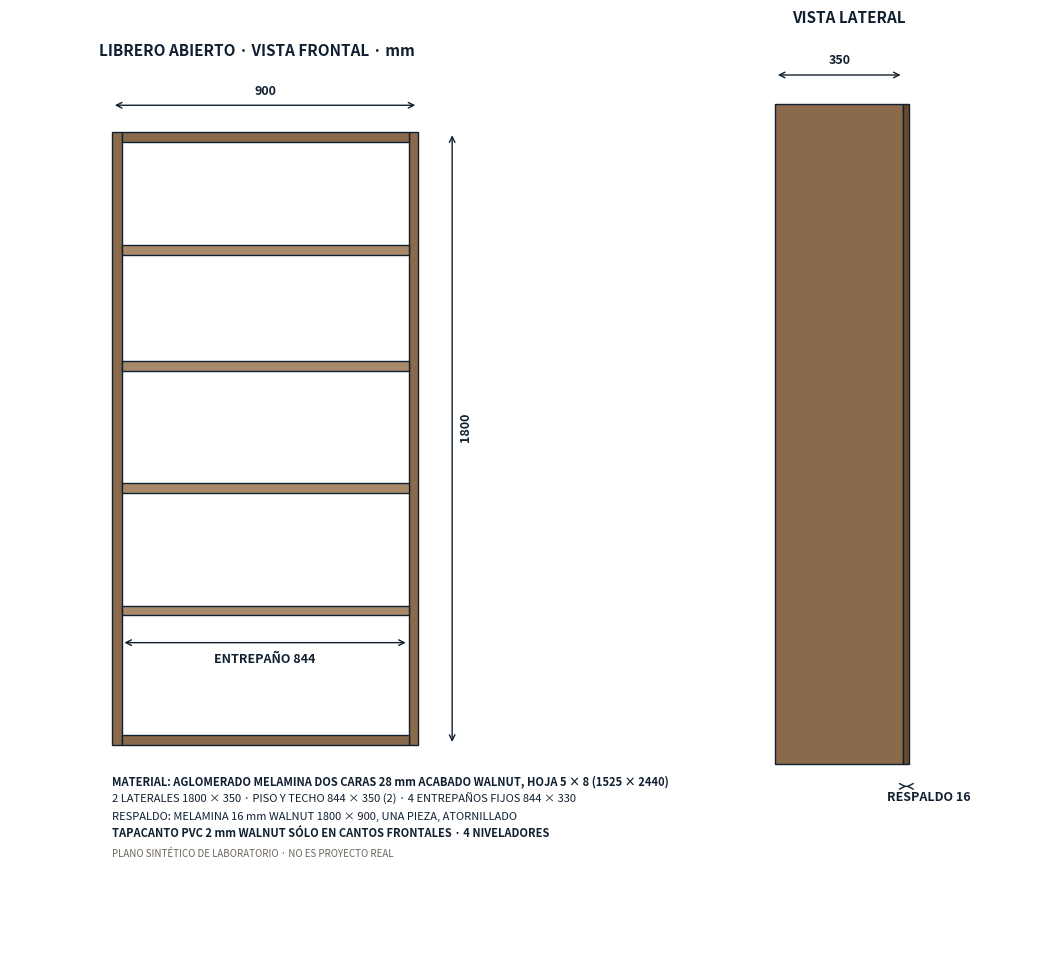
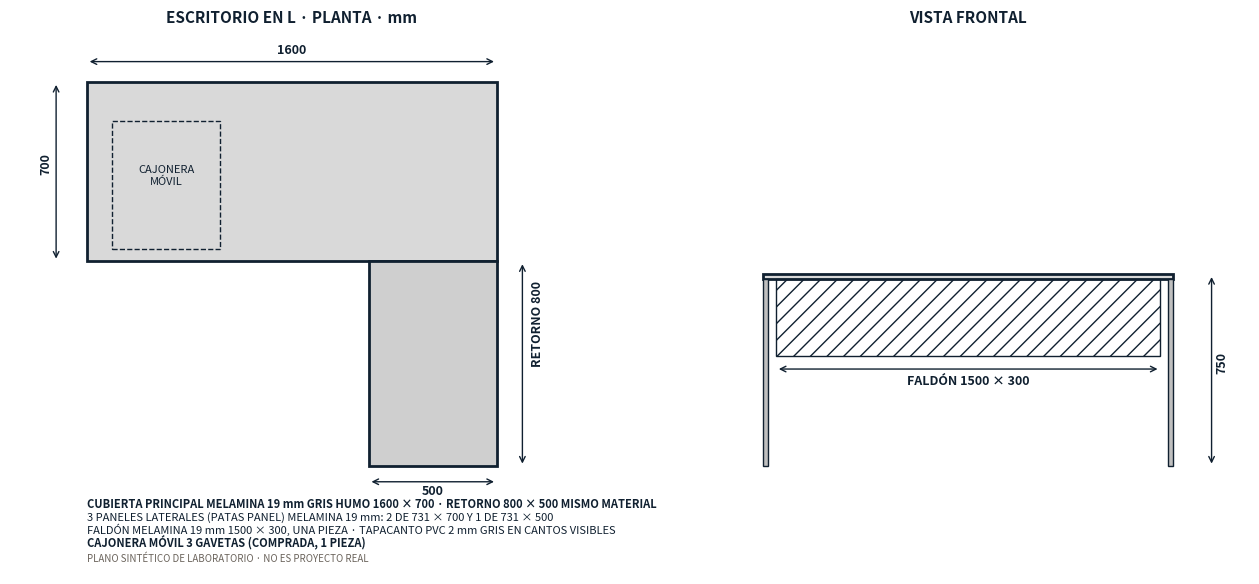
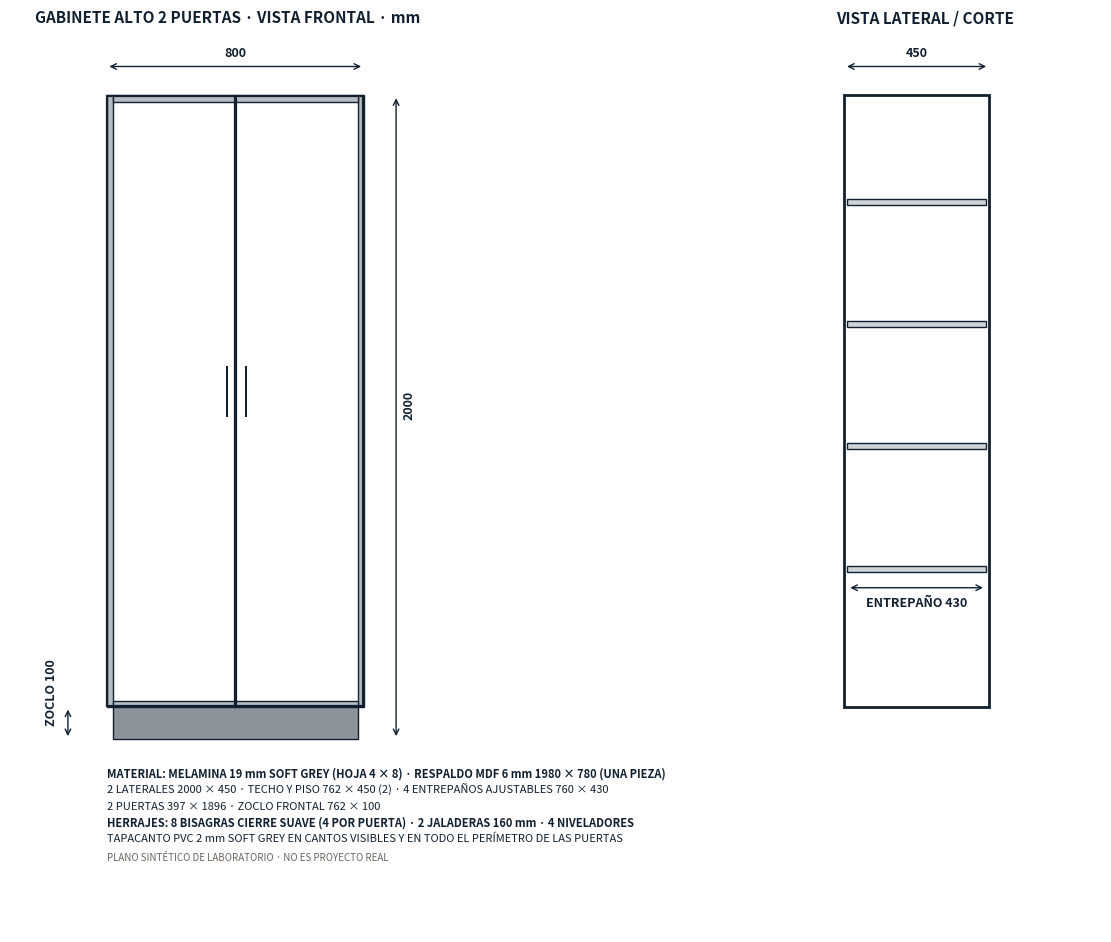

Here is the Python script that generated these plots, in order:
# Operación 10/10 · tres muebles sintéticos más para Costear (familias y entradas distintas a V3):
#   librero_5x8.png  → tablero de 28 mm en HOJA 5×8 (el catálogo ERP 5×8 no trae formato: debe quedar pendiente, no inventarse)
#   escritorio_L.png → cubierta + retorno + paneles + faldón + cajonera comprada
#   gabinete_alto.pdf → entrada por PDF: puertas, bisagras, jaladeras, entrepaños, zoclo
# Todas las cotas y materiales están escritos en el plano: cada renglón de la hoja de control tiene evidencia.
import matplotlib; matplotlib.use('Agg')
import matplotlib.pyplot as plt
from matplotlib.patches import Rectangle
INK = '#102030'
def cota(ax, x1, y1, x2, y2, txt, off=(0, 30), rot=0):
    ax.annotate('', xy=(x1, y1), xytext=(x2, y2), arrowprops=dict(arrowstyle='<->', color=INK))
    ax.text((x1 + x2) / 2 + off[0], (y1 + y2) / 2 + off[1], txt, ha='center', fontsize=9, fontweight='bold', color=INK, rotation=rot)
def nota(ax, y, txt, bold=False):
    ax.text(0, y, txt, fontsize=8, color=INK, fontweight='bold' if bold else 'normal')
def pie(ax, y):
    ax.text(0, y, 'PLANO SINTÉTICO DE LABORATORIO · NO ES PROYECTO REAL', fontsize=7, color='#6b645c')

# 1) LIBRERO 900 × 350 × 1800 en melamina 28 mm WALNUT, HOJA 5 × 8
fig, axs = plt.subplots(1, 2, figsize=(14, 12)); fig.patch.set_facecolor('white')
ax = axs[0]; ax.set_xlim(-300, 1150); ax.set_ylim(-520, 2000); ax.set_aspect('equal'); ax.axis('off')
ax.set_title('LIBRERO ABIERTO · VISTA FRONTAL · mm', fontsize=11, fontweight='bold', color=INK)
for x in (0, 872): ax.add_patch(Rectangle((x, 0), 28, 1800, fc='#8a6a4a', ec=INK))          # laterales
for y in (0, 1772): ax.add_patch(Rectangle((28, y), 844, 28, fc='#8a6a4a', ec=INK))         # piso y techo
for y in (380, 740, 1100, 1440): ax.add_patch(Rectangle((28, y), 844, 28, fc='#a88a6a', ec=INK))  # 4 entrepaños
cota(ax, 0, 1880, 900, 1880, '900'); cota(ax, 1000, 0, 1000, 1800, '1800', off=(40, 0), rot=90)
cota(ax, 28, 300, 872, 300, 'ENTREPAÑO 844', off=(0, -60))
nota(ax, -120, 'MATERIAL: AGLOMERADO MELAMINA DOS CARAS 28 mm ACABADO WALNUT, HOJA 5 × 8 (1525 × 2440)', True)
nota(ax, -170, '2 LATERALES 1800 × 350 · PISO Y TECHO 844 × 350 (2) · 4 ENTREPAÑOS FIJOS 844 × 330')
nota(ax, -220, 'RESPALDO: MELAMINA 16 mm WALNUT 1800 × 900, UNA PIEZA, ATORNILLADO')
nota(ax, -270, 'TAPACANTO PVC 2 mm WALNUT SÓLO EN CANTOS FRONTALES · 4 NIVELADORES', True)
pie(ax, -330)
ax = axs[1]; ax.set_xlim(-300, 700); ax.set_ylim(-520, 2000); ax.set_aspect('equal'); ax.axis('off')
ax.set_title('VISTA LATERAL', fontsize=11, fontweight='bold', color=INK)
ax.add_patch(Rectangle((0, 0), 350, 1800, fc='#8a6a4a', ec=INK)); ax.add_patch(Rectangle((350, 0), 16, 1800, fc='#6a4a2a', ec=INK))
cota(ax, 0, 1880, 350, 1880, '350'); cota(ax, 350, -60, 366, -60, 'RESPALDO 16', off=(60, -40))
fig.savefig('librero_5x8.png', dpi=100, bbox_inches='tight'); plt.close(fig); print('ok librero_5x8.png')

# 2) ESCRITORIO EN L 1600 × 1500 × 750 · melamina 19 mm Gris Humo
fig, axs = plt.subplots(1, 2, figsize=(16, 9)); fig.patch.set_facecolor('white')
ax = axs[0]; ax.set_xlim(-300, 1900); ax.set_ylim(-420, 1700); ax.set_aspect('equal'); ax.axis('off')
ax.set_title('ESCRITORIO EN L · PLANTA · mm', fontsize=11, fontweight='bold', color=INK)
ax.add_patch(Rectangle((0, 800), 1600, 700, fc='#d9d9d9', ec=INK, lw=2))       # cubierta principal
ax.add_patch(Rectangle((1100, 0), 500, 800, fc='#cfcfcf', ec=INK, lw=2))       # retorno 800 × 500
ax.add_patch(Rectangle((100, 850), 420, 500, fc='none', ec=INK, ls='--'))      # cajonera
ax.text(310, 1100, 'CAJONERA\nMÓVIL', ha='center', fontsize=8, color=INK)
cota(ax, 0, 1580, 1600, 1580, '1600'); cota(ax, -120, 800, -120, 1500, '700', off=(-40, 0), rot=90)
cota(ax, 1700, 0, 1700, 800, 'RETORNO 800', off=(60, 0), rot=90); cota(ax, 1100, -60, 1600, -60, '500', off=(0, -50))
nota(ax, -160, 'CUBIERTA PRINCIPAL MELAMINA 19 mm GRIS HUMO 1600 × 700 · RETORNO 800 × 500 MISMO MATERIAL', True)
nota(ax, -210, '3 PANELES LATERALES (PATAS PANEL) MELAMINA 19 mm: 2 DE 731 × 700 Y 1 DE 731 × 500')
nota(ax, -260, 'FALDÓN MELAMINA 19 mm 1500 × 300, UNA PIEZA · TAPACANTO PVC 2 mm GRIS EN CANTOS VISIBLES')
nota(ax, -310, 'CAJONERA MÓVIL 3 GAVETAS (COMPRADA, 1 PIEZA)', True)
pie(ax, -370)
ax = axs[1]; ax.set_xlim(-300, 1900); ax.set_ylim(-420, 1700); ax.set_aspect('equal'); ax.axis('off')
ax.set_title('VISTA FRONTAL', fontsize=11, fontweight='bold', color=INK)
ax.add_patch(Rectangle((0, 731), 1600, 19, fc='#d9d9d9', ec=INK, lw=2))
for x in (0, 1581): ax.add_patch(Rectangle((x, 0), 19, 731, fc='#bfbfbf', ec=INK))
ax.add_patch(Rectangle((50, 431), 1500, 300, fill=False, ec=INK, hatch='//'))
cota(ax, 1750, 0, 1750, 750, '750', off=(40, 0), rot=90); cota(ax, 50, 380, 1550, 380, 'FALDÓN 1500 × 300', off=(0, -60))
fig.savefig('escritorio_L.png', dpi=100, bbox_inches='tight'); plt.close(fig); print('ok escritorio_L.png')

# 3) GABINETE ALTO 800 × 450 × 2000 · melamina 19 mm Soft Grey · ENTRADA PDF
fig, axs = plt.subplots(1, 2, figsize=(16.5, 11.7)); fig.patch.set_facecolor('white')   # A3 apaisado
ax = axs[0]; ax.set_xlim(-300, 1050); ax.set_ylim(-600, 2200); ax.set_aspect('equal'); ax.axis('off')
ax.set_title('GABINETE ALTO 2 PUERTAS · VISTA FRONTAL · mm', fontsize=11, fontweight='bold', color=INK)
for x in (0, 781): ax.add_patch(Rectangle((x, 100), 19, 1900, fc='#b8bcc2', ec=INK))
for y in (100, 1981): ax.add_patch(Rectangle((19, y), 762, 19, fc='#b8bcc2', ec=INK))
ax.add_patch(Rectangle((19, 0), 762, 100, fc='#8d939a', ec=INK))                       # zoclo
for x in (2, 401): ax.add_patch(Rectangle((x, 102), 397, 1896, fill=False, ec=INK, lw=1.6))  # puertas
for x in (370, 430): ax.add_patch(Rectangle((x, 1000), 8, 160, fc=INK))                   # jaladeras
cota(ax, 0, 2090, 800, 2090, '800'); cota(ax, 900, 0, 900, 2000, '2000', off=(40, 0), rot=90)
cota(ax, -120, 0, -120, 100, 'ZOCLO 100', off=(-50, 0), rot=90)
nota(ax, -120, 'MATERIAL: MELAMINA 19 mm SOFT GREY (HOJA 4 × 8) · RESPALDO MDF 6 mm 1980 × 780 (UNA PIEZA)', True)
nota(ax, -170, '2 LATERALES 2000 × 450 · TECHO Y PISO 762 × 450 (2) · 4 ENTREPAÑOS AJUSTABLES 760 × 430')
nota(ax, -220, '2 PUERTAS 397 × 1896 · ZOCLO FRONTAL 762 × 100')
nota(ax, -270, 'HERRAJES: 8 BISAGRAS CIERRE SUAVE (4 POR PUERTA) · 2 JALADERAS 160 mm · 4 NIVELADORES', True)
nota(ax, -320, 'TAPACANTO PVC 2 mm SOFT GREY EN CANTOS VISIBLES Y EN TODO EL PERÍMETRO DE LAS PUERTAS')
pie(ax, -380)
ax = axs[1]; ax.set_xlim(-300, 800); ax.set_ylim(-600, 2200); ax.set_aspect('equal'); ax.axis('off')
ax.set_title('VISTA LATERAL / CORTE', fontsize=11, fontweight='bold', color=INK)
ax.add_patch(Rectangle((0, 100), 450, 1900, fill=False, ec=INK, lw=2))
for y in (520, 900, 1280, 1660): ax.add_patch(Rectangle((10, y), 430, 19, fc='#d0d4d8', ec=INK))
cota(ax, 0, 2090, 450, 2090, '450'); cota(ax, 10, 470, 440, 470, 'ENTREPAÑO 430', off=(0, -60))
fig.savefig('gabinete_alto.pdf', bbox_inches='tight'); plt.close(fig); print('ok gabinete_alto.pdf')
